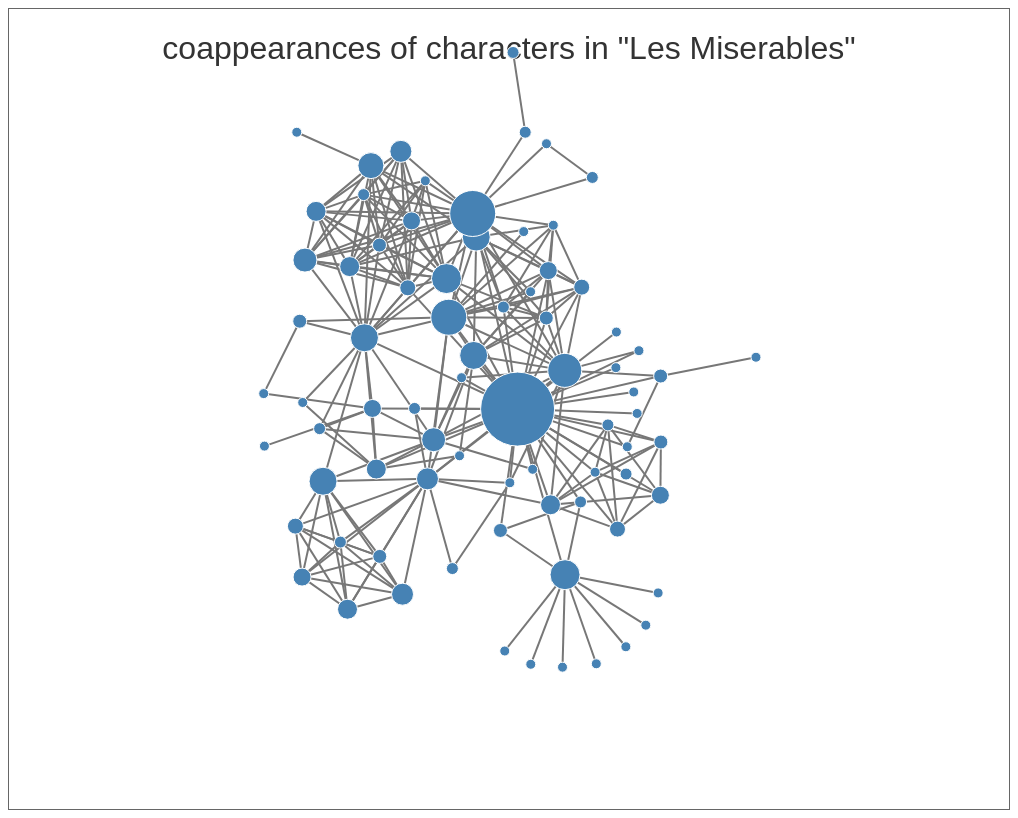
D3 v3 page, settled after 480 driven frames (8 s of simulated time); the page loaded 1 data file(s).



    // Load csv file and call this function when it is done
    d3.json("lesmis.json", function(data) {

        var width = 1000;
        var height = 800;
        var dotsize = 5;
        var padding = 20;
        var linkDistance = 120;

        nodes = [];
        node_size = [];
        // data normalization for later work
        for ( var i = 0 ; i < data.nodes.length ; i++ ) {
            nodes[i] = {
                'x': Math.random()*(width-padding*2)+padding,
                'y': Math.random()*(height-padding*2)+padding,
                'size': dotsize,
                'name': data.names[i]

            };
        }

        links = [];
        for ( var i = 0 ; i < data.edges.length ; i++ ) {
            links[i] = {
                'source': data.edges[i].from-1,
                'target': data.edges[i].to-1
            }
            nodes[data.edges[i].from-1].size++;
        }

        var svg = d3.select('body')
            .append('svg')
            .attr('width', width)
            .attr('height', height)
        ;

        var title = 'coappearances of characters in "Les Miserables"';
        svg.append('text')
            .attr('x', width/2)
            .attr('y', 50)
            .text(title)
            .attr('class', 'title')
            .attr('text-anchor', 'middle')
            .attr('fill', '#333')
        ;

        var force = d3.layout.force()
            .size([width, height])
            .nodes(nodes)
            .links(links)
            .linkDistance(function(link) {
                var val = 50 + Math.min(link.source.size, link.target.size)*5;
                return val;
            })
            .friction(.6)
            .charge(function(node) {
                return -300 - node.size*20;
            })
            .chargeDistance(300)
        ;

        var link = svg.selectAll('.link')
            .data(links)
            .enter()
            .append('line')
            .attr('class', 'link')
            .attr('x1', function(d) {console.log(d);return d.source.x; })
            .attr('y1', function(d) {return d.source.y; })
            .attr('x2', function(d) {return d.target.x; })
            .attr('y2', function(d) {return d.target.y; })
        ;

        var tooltip = d3.select("body")
            .append("div")
            .style("position", "absolute")
            .style("z-index", "10")
            .style("visibility", "hidden")
            .attr("class", "tooltip");

        var node = svg.selectAll('.node')
            .data(nodes)
            .enter()
            .append('circle')
            .attr('class', 'node')
            .attr('r', function(d) { return d.size; })
            .attr('cx', function(d) { return d.x; })
            .attr('cy', function(d) { return d.y; })
            .on('mouseover', function(d) {
                return tooltip.style("visibility", "visible").html(
                    d.name+'<br/>nb coappearances: '+d.size
                );
            })
            .on('mousemove', function() {
                return tooltip
                    .style("top", (d3.event.pageY-10)+"px")
                    .style("left",(d3.event.pageX+10)+"px");
            })
            .on('mouseout', function() {
                return tooltip.style("visibility", "hidden");
            })
        ;

        var animating = true;
        var animationStep = 10;

        force.on('tick', function() {

            node.transition()
                .ease('linear')
                .duration(animationStep)
                .attr('cx', function(d) { return d.x; })
                .attr('cy', function(d) { return d.y; })
            ;

            node.call(force.drag)

            link.transition()
                .ease('linear')
                .duration(animationStep)
                .attr('x1', function(d) {return d.source.x; })
                .attr('y1', function(d) {return d.source.y; })
                .attr('x2', function(d) {return d.target.x; })
                .attr('y2', function(d) {return d.target.y; })

            force.stop();

            if ( animating ) {
                setTimeout( function () {
                    force.start();
                }, animationStep)
            };

        });

        force.on('end', function () {

            node.attr('r', function(d) { return d.size; })
                .attr('cx', function(d) { return d.x; })
                .attr('cy', function(d) { return d.y; })
            ;

            link.attr('x1', function(d) {return d.source.x; })
                .attr('y1', function(d) {return d.source.y; })
                .attr('x2', function(d) {return d.target.x; })
                .attr('y2', function(d) {return d.target.y; })

        });

        force.start();


    });

    

### data: lesmis.json
{
 "nodes": [
  "1",
  "2",
  "3",
  "4",
  "5",
  "6",
  "7",
  "8",
  "... 69 more items"
 ],
 "names": [
  "Myriel",
  "Napoleon",
  "MlleBaptistine",
  "MmeMagloire",
  "CountessDeLo",
  "Geborand",
  "Champtercier",
  "Cravatte",
  "... 69 more items"
 ],
 "edges": [
  {
   "from": "1",
   "to": "2"
  },
  {
   "from": "1",
   "to": "3"
  },
  {
   "from": "1",
   "to": "4"
  },
  {
   "from": "3",
   "to": "4"
  },
  {
   "from": "1",
   "to": "5"
  },
  {
   "from": "1",
   "to": "6"
  },
  {
   "from": "1",
   "to": "7"
  },
  {
   "from": "1",
   "to": "8"
  },
  "... 246 more items"
 ]
}